Run: headless pygame with SDL's dummy video driver; simulated clock (each Clock.tick advances the game by its frame time, no real sleeping); random seed 0; keys injected as events and as key.get_pressed() state; no mouse input.
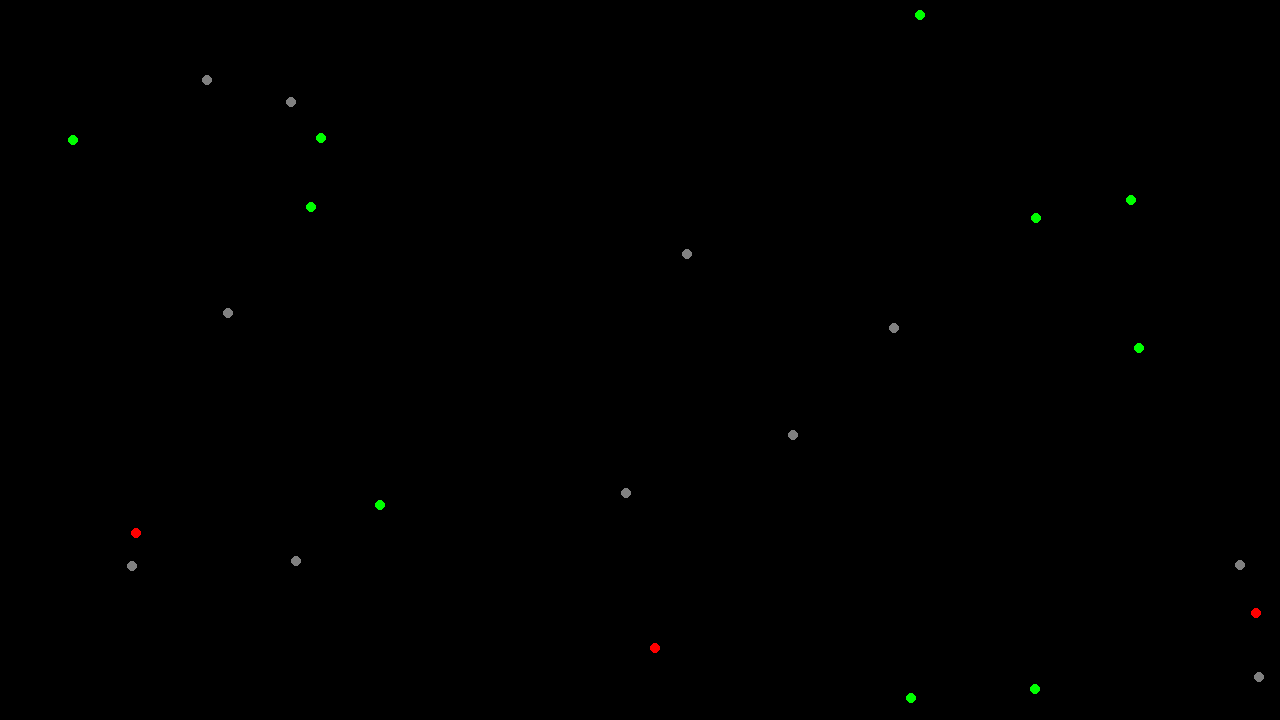
Frame 1 of 4 · flips 1–60 · no input
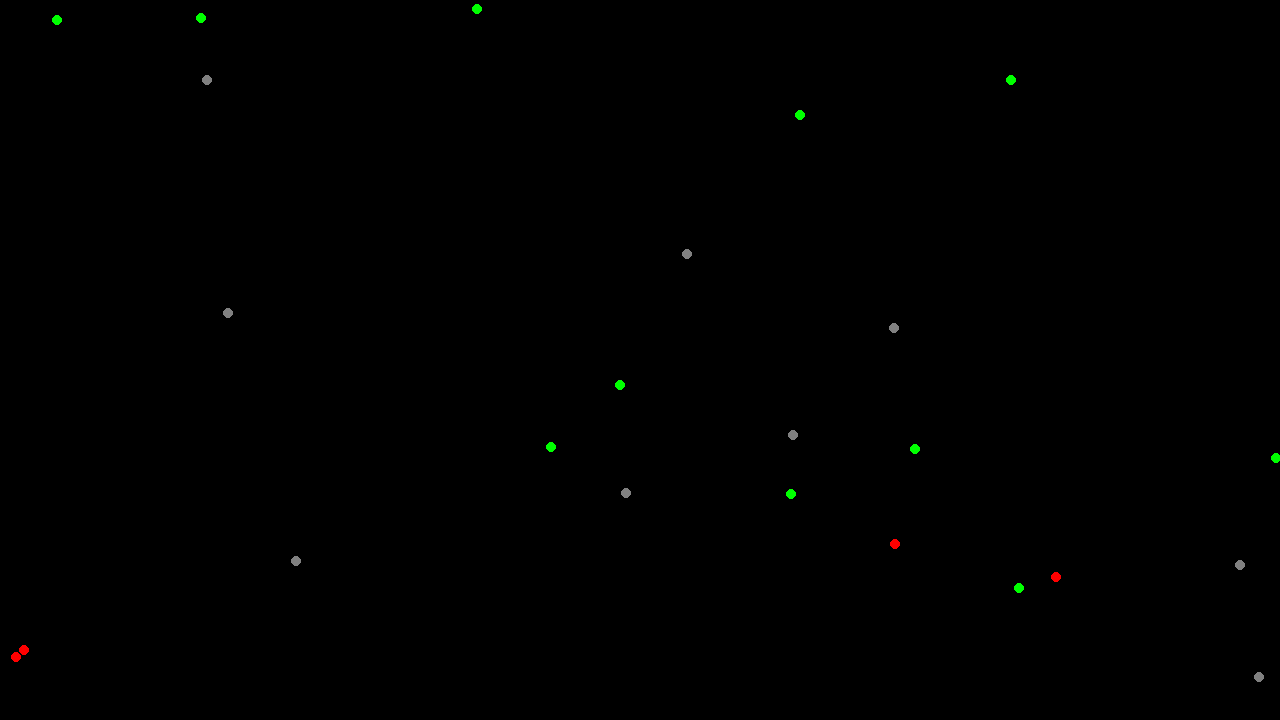
Frame 2 of 4 · flips 61–180 · tapped SPACE, RETURN · held RIGHT (→), D
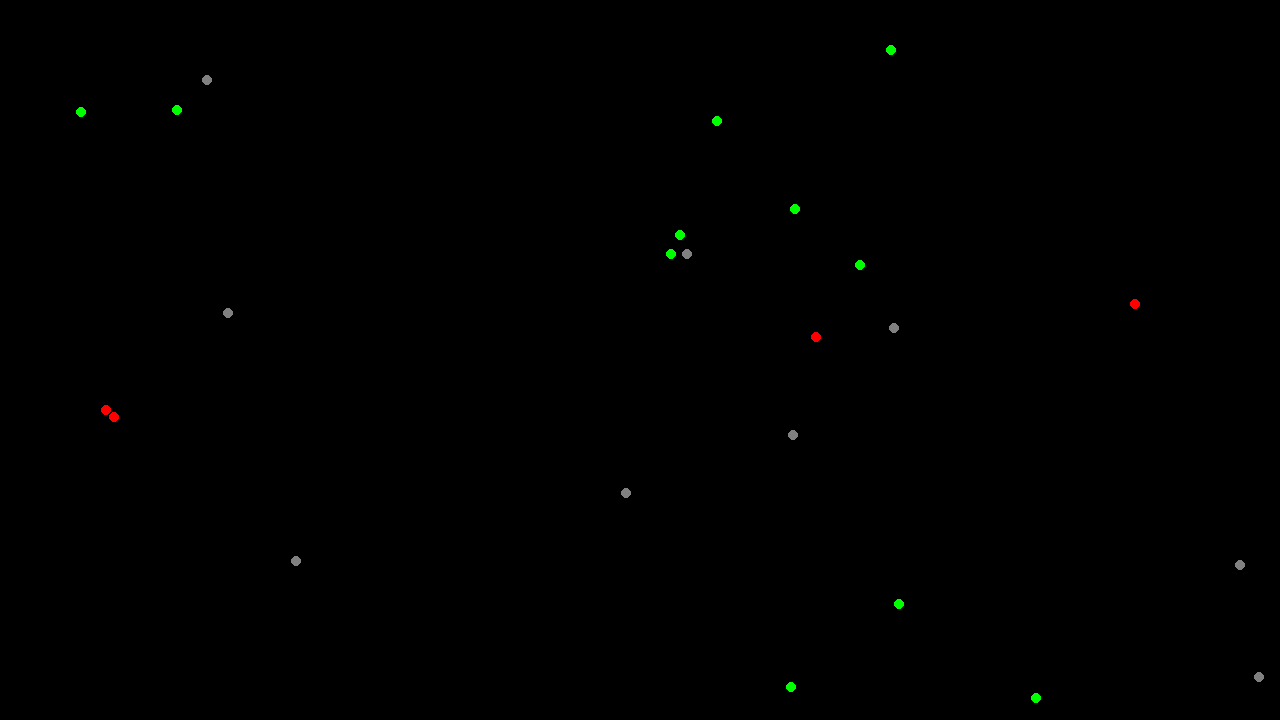
Frame 3 of 4 · flips 181–300 · held DOWN (↓), S
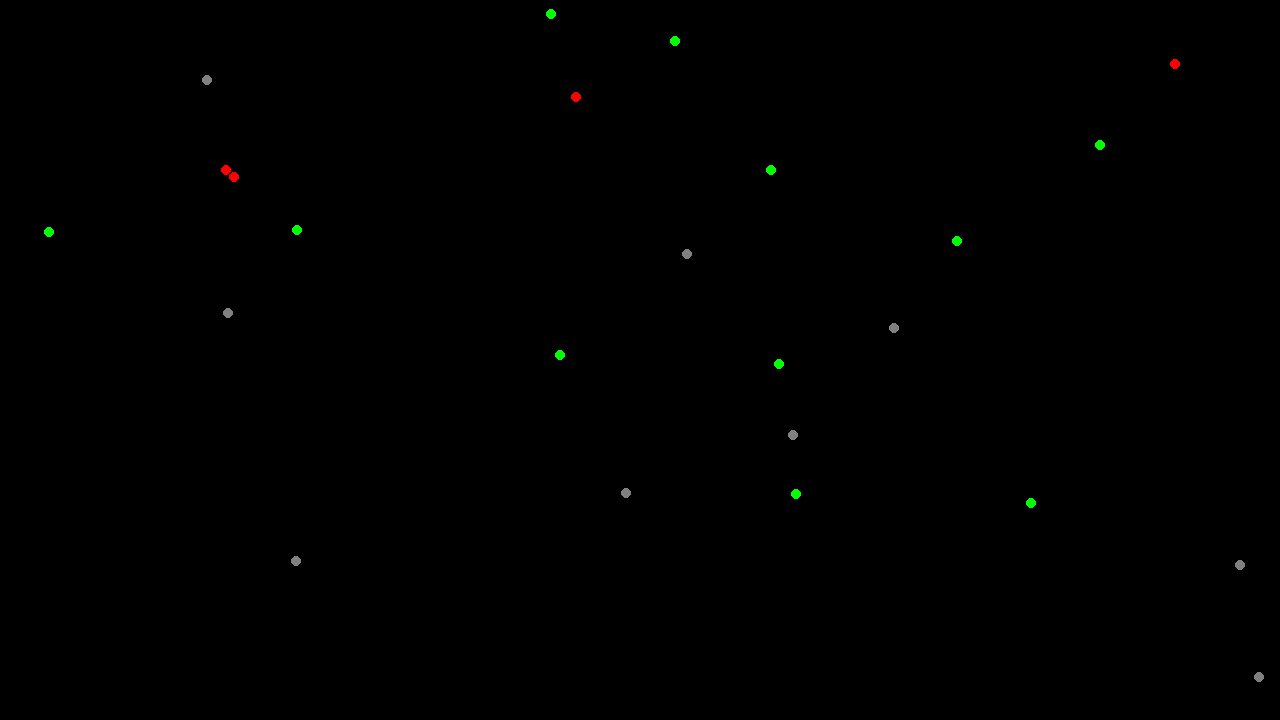
Frame 4 of 4 · flips 301–420 · held LEFT (←), A, UP (↑), W

The pygame program that drew these frames:

import pygame
import random

# Inicializações
pygame.init()
pygame.font.init()

# Tela e relógio
screen = pygame.display.set_mode((1280, 720))
clock = pygame.time.Clock()

# Grupos de sprites
todos_sprites = pygame.sprite.Group()
grupo_cinza = pygame.sprite.Group()
grupo_colorido = pygame.sprite.Group()

# Contador de ID global
contador_id = 0

def gerar_id():
    global contador_id
    contador_id += 1
    return contador_id

# Classes
class Quadrado(pygame.sprite.Sprite):
    def __init__(self):
        super().__init__()
        self.id = gerar_id()
        self.image = pygame.Surface((10, 10), pygame.SRCALPHA)
        pygame.draw.rect(self.image, (128, 128, 128), (0, 0, 10, 10), border_radius=12)
        self.rect = self.image.get_rect()
        self.rect.x = random.randrange(0, 1280 - self.rect.width)
        self.rect.y = random.randrange(0, 720 - self.rect.height)

    def update(self):
        pass

class QuadradoColorido(pygame.sprite.Sprite):
    def __init__(self, x=None, y=None, cor=None, id_personalizado=None):
        super().__init__()
        self.id = gerar_id() if id_personalizado is None else id_personalizado
        self.cor = random.choice([(255, 0, 0), (0, 255, 0)]) if cor is None else cor
        self.image = pygame.Surface((10, 10), pygame.SRCALPHA)
        pygame.draw.rect(self.image, self.cor, (0, 0, 10, 10), border_radius=12)
        self.rect = self.image.get_rect()

        if x is not None and y is not None:
            self.rect.x = x
            self.rect.y = y
        else:
            self.rect.x = random.randrange(0, 1280 - self.rect.width)
            self.rect.y = random.randrange(0, 720 - self.rect.height)

        self.velocidadeX = random.choice([-1, 2])
        self.velocidadeY = random.choice([-1, 2])

    def update(self):
        self.rect.x += self.velocidadeX
        self.rect.y += self.velocidadeY

        # Rebater nas bordas
        if self.rect.left <= 0 or self.rect.right >= 1280:
            self.velocidadeX *= -1
        if self.rect.top <= 0 or self.rect.bottom >= 720:
            self.velocidadeY *= -1
    
    def redar(self):
        pygame.draw.circle()

# Criar os sprites
for _ in range(12):
    cinza = Quadrado()
    colorido = QuadradoColorido()

    grupo_cinza.add(cinza)
    grupo_colorido.add(colorido)
    todos_sprites.add(cinza, colorido)

# Loop principal
running = True
while running:
    for event in pygame.event.get():
        if event.type == pygame.QUIT:
            running = False

    # Atualiza todos os sprites
    todos_sprites.update()

    # Verificar colisões entre coloridos e cinzas
    colisoes = pygame.sprite.groupcollide(grupo_colorido, grupo_cinza, False, False)
    for colorido, cinzas_colididos in colisoes.items():
        for cinza in cinzas_colididos:
            print(f"Colisão entre ID {colorido.id} (colorido) e ID {cinza.id} (cinza)")

            # Remover o cinza e criar um novo colorido com a mesma posição e ID
            grupo_cinza.remove(cinza)
            todos_sprites.remove(cinza)

            novo_colorido = QuadradoColorido(x=cinza.rect.x, y=cinza.rect.y, cor=colorido.cor, id_personalizado=cinza.id)
            grupo_colorido.add(novo_colorido)
            todos_sprites.add(novo_colorido)

    # Desenhar
    screen.fill((0, 0, 0))
    todos_sprites.draw(screen)
    pygame.display.flip()
    clock.tick(60)

pygame.quit()
